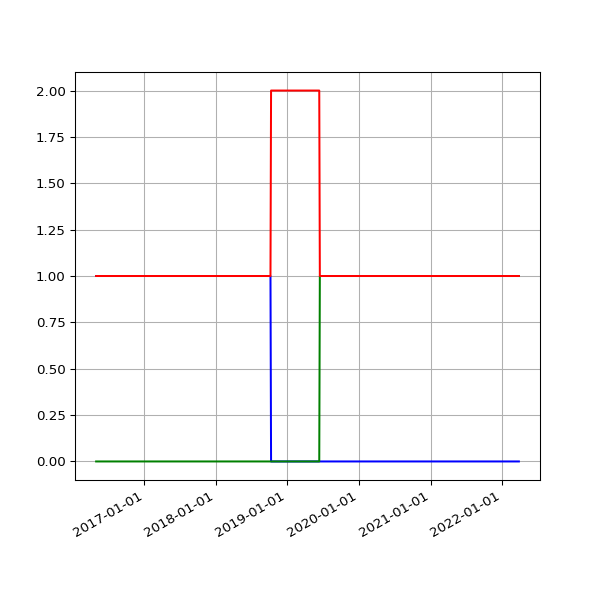

Values plotted in this chart, from the file beside it:
date, 2.01, 2.02, 2.03
2016-04-30 02:21:55 +0100, 1, 1, 
2016-05-01 02:23:43 +0100, 1, 1, 
2016-05-02 02:59:07 +0100, 1, 1, 
2016-05-03 02:59:17 +0100, 1, 1, 
2016-05-04 02:52:33 +0100, 1, 1, 
2016-05-05 02:59:23 +0100, 1, 1, 
2016-05-07 02:38:06 +0100, 1, 1, 
2016-05-12 02:25:21 +0100, 1, 1, 
2016-05-14 02:26:31 +0100, 1, 1, 
2016-05-15 02:24:22 +0100, 1, 1, 
2016-05-20 02:24:25 +0100, 1, 1, 
2016-05-21 02:35:26 +0100, 1, 1, 
2016-05-22 02:40:10 +0100, 1, 1, 
2016-05-23 02:44:24 +0100, 1, 1, 
2016-05-24 02:38:17 +0100, 1, 1, 
2016-05-25 02:25:39 +0100, 1, 1, 
2016-05-27 03:44:21 +0100, 1, 1, 
2016-05-31 02:25:39 +0100, 1, 1, 
2016-06-01 02:30:55 +0100, 1, 1, 
2016-06-02 02:24:09 +0100, 1, 1, 
2016-06-03 02:26:48 +0100, 1, 1, 
2016-06-04 02:34:11 +0100, 1, 1, 
2016-06-05 02:26:27 +0100, 1, 1, 
2016-06-08 02:31:20 +0100, 1, 1, 
2016-06-09 02:28:28 +0100, 1, 1, 
2016-06-10 02:36:42 +0100, 1, 1, 
2016-06-11 02:26:58 +0100, 1, 1, 
2016-06-12 02:22:27 +0100, 1, 1, 
2016-06-13 02:18:13 +0100, 1, 1, 
2016-06-14 02:19:27 +0100, 1, 1, 
2016-06-15 02:28:29 +0100, 1, 1, 
2016-06-16 02:25:53 +0100, 1, 1, 
2016-06-17 02:22:12 +0100, 1, 1, 
2016-06-18 02:21:26 +0100, 1, 1, 
2016-06-19 02:21:23 +0100, 1, 1, 
2016-06-20 02:26:06 +0100, 1, 1, 
2016-06-21 02:31:02 +0100, 1, 1, 
2016-06-22 02:21:58 +0100, 1, 1, 
2016-06-23 02:21:47 +0100, 1, 1, 
2016-06-24 02:35:07 +0100, 1, 1, 
2016-06-25 02:58:43 +0100, 1, 1, 
2016-06-26 02:29:30 +0100, 1, 1, 
2016-06-27 02:37:26 +0100, 1, 1, 
2016-06-28 02:46:05 +0100, 1, 1, 
2016-06-29 02:35:11 +0100, 1, 1, 
2016-06-30 02:25:08 +0100, 1, 1, 
2016-07-01 02:22:14 +0100, 1, 1, 
2016-07-02 02:27:18 +0100, 1, 1, 
2016-07-03 02:21:16 +0100, 1, 1, 
2016-07-04 02:31:56 +0100, 1, 1, 
2016-07-05 02:23:39 +0100, 1, 1, 
2016-07-06 02:42:54 +0100, 1, 1, 
2016-07-07 02:23:52 +0100, 1, 1, 
2016-07-08 02:32:38 +0100, 1, 1, 
2016-07-09 02:23:55 +0100, 1, 1, 
2016-07-10 02:22:14 +0100, 1, 1, 
2016-07-11 02:22:40 +0100, 1, 1, 
2016-07-12 02:24:02 +0100, 1, 1, 
2016-07-13 02:36:30 +0100, 1, 1, 
2016-07-14 02:25:20 +0100, 1, 1, 
... 1,555 more rows
